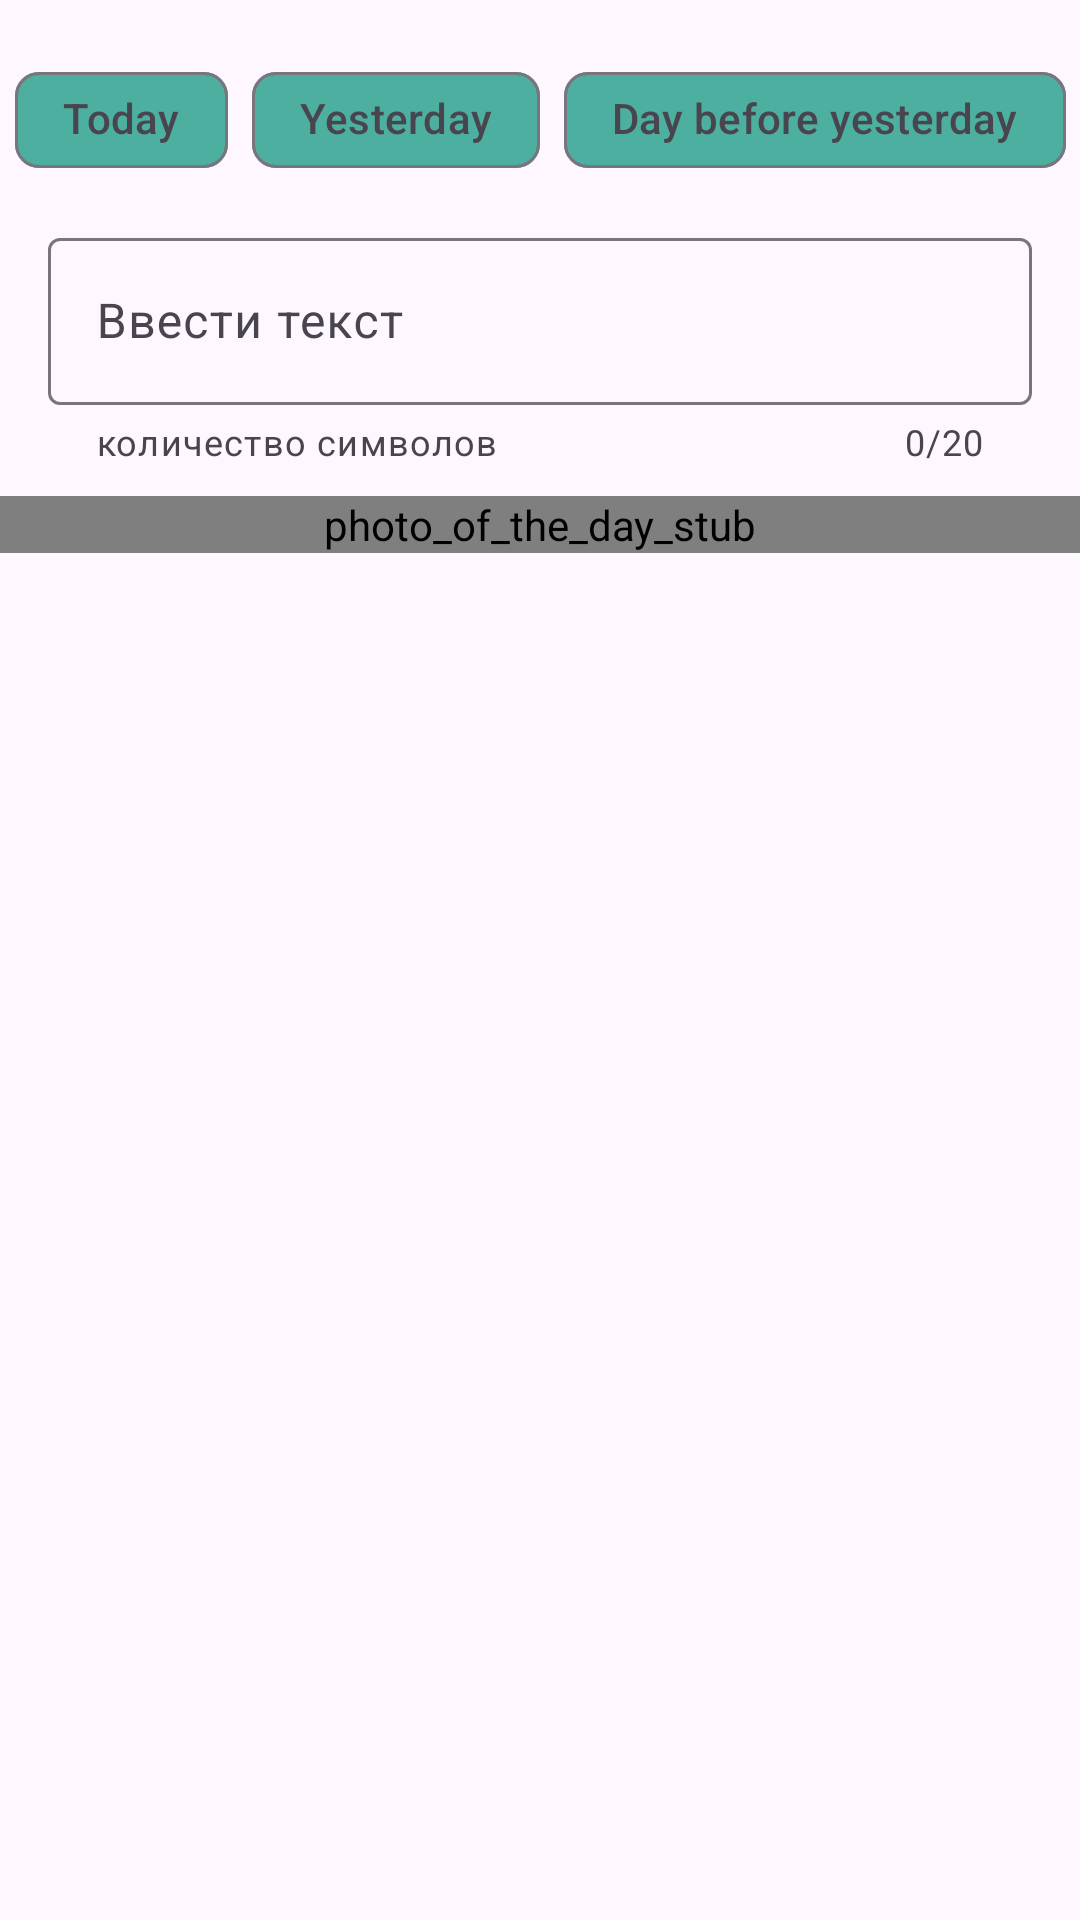

This screen was rendered from an Android layout file. Write that file and the resources it references.
<!-- AndroidManifest.xml: application theme Theme.Nasamaterials -->
<!-- res/layout/fragment_picture.xml -->
<androidx.constraintlayout.widget.ConstraintLayout xmlns:android="http://schemas.android.com/apk/res/android"
    xmlns:app="http://schemas.android.com/apk/res-auto"
    xmlns:tools="http://schemas.android.com/tools"
    android:layout_width="match_parent"
    android:layout_height="match_parent"
    >


    <com.google.android.material.chip.ChipGroup
        android:id="@+id/chipGroup"
        android:layout_width="wrap_content"
        android:layout_height="wrap_content"
        android:layout_margin="16dp"
        app:layout_constraintEnd_toEndOf="parent"
        app:layout_constraintStart_toStartOf="parent"

        app:layout_constraintTop_toTopOf="parent"
        app:singleSelection="true">

        <com.google.android.material.chip.Chip

            android:id="@+id/chipToday"
            android:layout_width="wrap_content"
            android:layout_height="wrap_content"
            android:text="@string/today" />

        <com.google.android.material.chip.Chip

            android:id="@+id/chipYesterday"
            android:layout_width="wrap_content"
            android:layout_height="wrap_content"
            android:text="@string/yesterday" />

        <com.google.android.material.chip.Chip

            android:id="@+id/chipDayBeforeYesterday"
            android:layout_width="wrap_content"
            android:layout_height="wrap_content"
            android:text="@string/day_before_yesterday" />
    </com.google.android.material.chip.ChipGroup>

    <com.google.android.material.textfield.TextInputLayout
        android:id="@+id/inputLayout"
        style="@style/Widget.Material3.TextInputEditText.OutlinedBox"
        app:counterEnabled="true"
        app:counterMaxLength="20"
        app:endIconMode="custom"
        app:endIconDrawable="@drawable/ic_wikipedia"
        app:helperText="@string/symbols_number"
       app:helperTextEnabled="true"
        android:layout_width="match_parent"
        android:layout_height="wrap_content"
        android:padding="10dp"
        app:layout_constraintTop_toBottomOf="@+id/chipGroup">

        <com.google.android.material.textfield.TextInputEditText
            android:hint="@string/input_text"
            android:id="@+id/input"
            android:layout_width="match_parent"
            android:layout_height="wrap_content" />
    </com.google.android.material.textfield.TextInputLayout>

    <com.example.nasa_materials.utils.MyImageView
        android:id="@+id/imageView"
        android:layout_width="0dp"
        android:layout_height="wrap_content"
        android:layout_gravity="center"
        android:contentDescription="@string/photo_of_the_day_stub"
        app:layout_constraintEnd_toEndOf="parent"
        app:layout_constraintStart_toStartOf="parent"
        app:layout_constraintTop_toBottomOf="@+id/inputLayout"
         />

</androidx.constraintlayout.widget.ConstraintLayout>
<!-- resources referenced by this layout -->
<resources>
  <string name="day_before_yesterday">Day before yesterday</string>
  <string name="input_text">Ввести текст</string>
  <string name="photo_of_the_day_stub">photo_of_the_day_stub</string>
  <string name="symbols_number">количество символов</string>
  <string name="today">Today</string>
  <string name="yesterday">Yesterday</string>
  <style name="Theme.Nasamaterials" parent="Base.Theme.Nasamaterials" />
  <style name="Base.Theme.Nasamaterials" parent="Theme.Material3.DayNight.NoActionBar">
          
          
  
          <item name="colorPrimary">#FF0000</item>
          <item name="colorOnSurface">#FF0000</item>
          <item name="colorOnSecondaryContainer">#FF0000</item>
          <item name="colorPrimaryContainer">#FF0000</item>
  
          <item name="chipStyle">@style/MyChipStyle</item>
      </style>
  <style name="MyChipStyle" parent="Widget.Material3.Chip.Suggestion">
          <item name="chipBackgroundColor">@drawable/my_selector_backgroundchip</item>
          <item name="rippleColor">#8BC34A</item>
      </style>
  <!-- drawable my_selector_backgroundchip (drawable) -->
  <?xml version="1.0" encoding="utf-8"?>
  <selector xmlns:android="http://schemas.android.com/apk/res/android">
      
      <item android:color="#FFC107" android:state_enabled="false"/>
  
      
      <item android:color="#1C4B1E" android:state_selected="true"/>
      <item android:color="#00FF0A" android:state_pressed="true"/>
  
      
      <item android:color="#4CAF9F" />
  </selector>
</resources>
